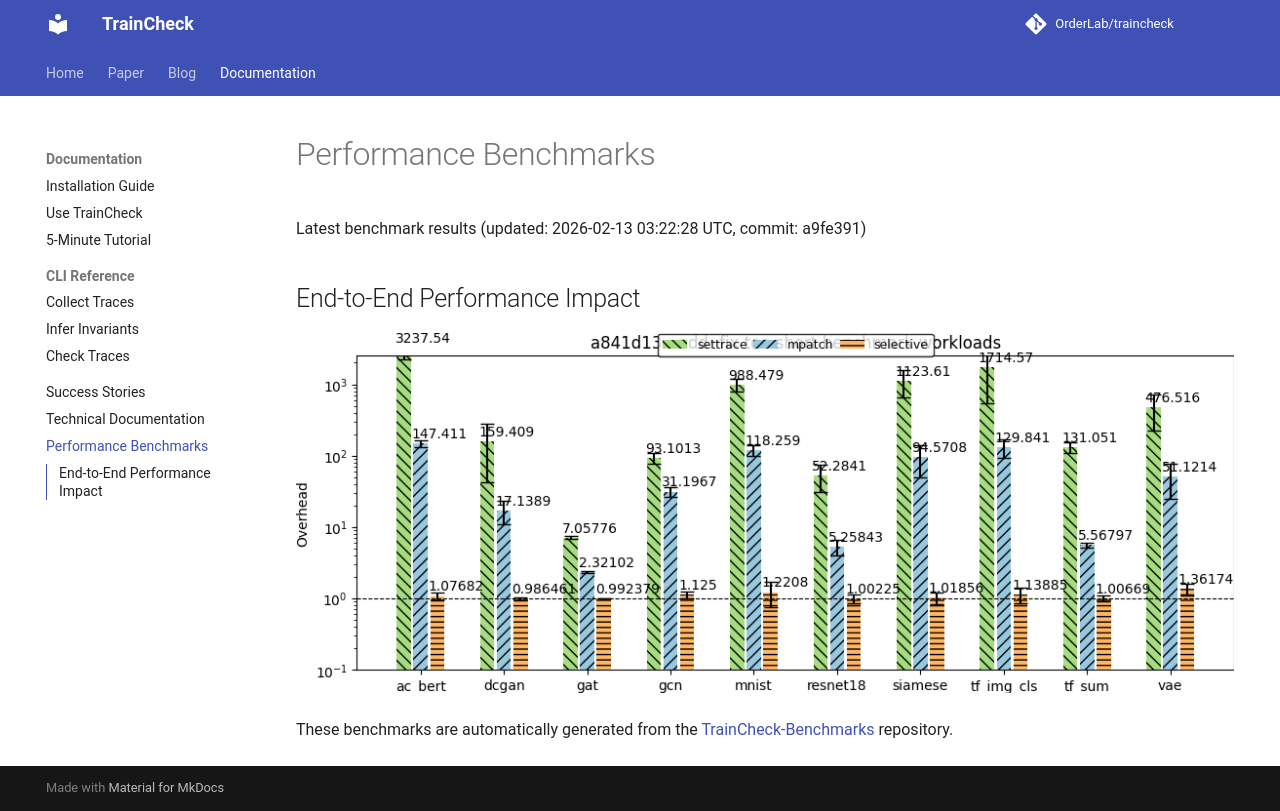

repository: OrderLab/TrainCheck · page: benchmarks/index.html · generator: mkdocs

# Performance Benchmarks

Latest benchmark results (updated: 2026-02-13 03:22:28 UTC, commit: a9fe391)

## End-to-End Performance Impact
![E2E Benchmark Results](assets/images/overhead_macro.png)

These benchmarks are automatically generated from the [TrainCheck-Benchmarks](https://github.com/OrderLab/TrainCheck-Benchmarks) repository.
